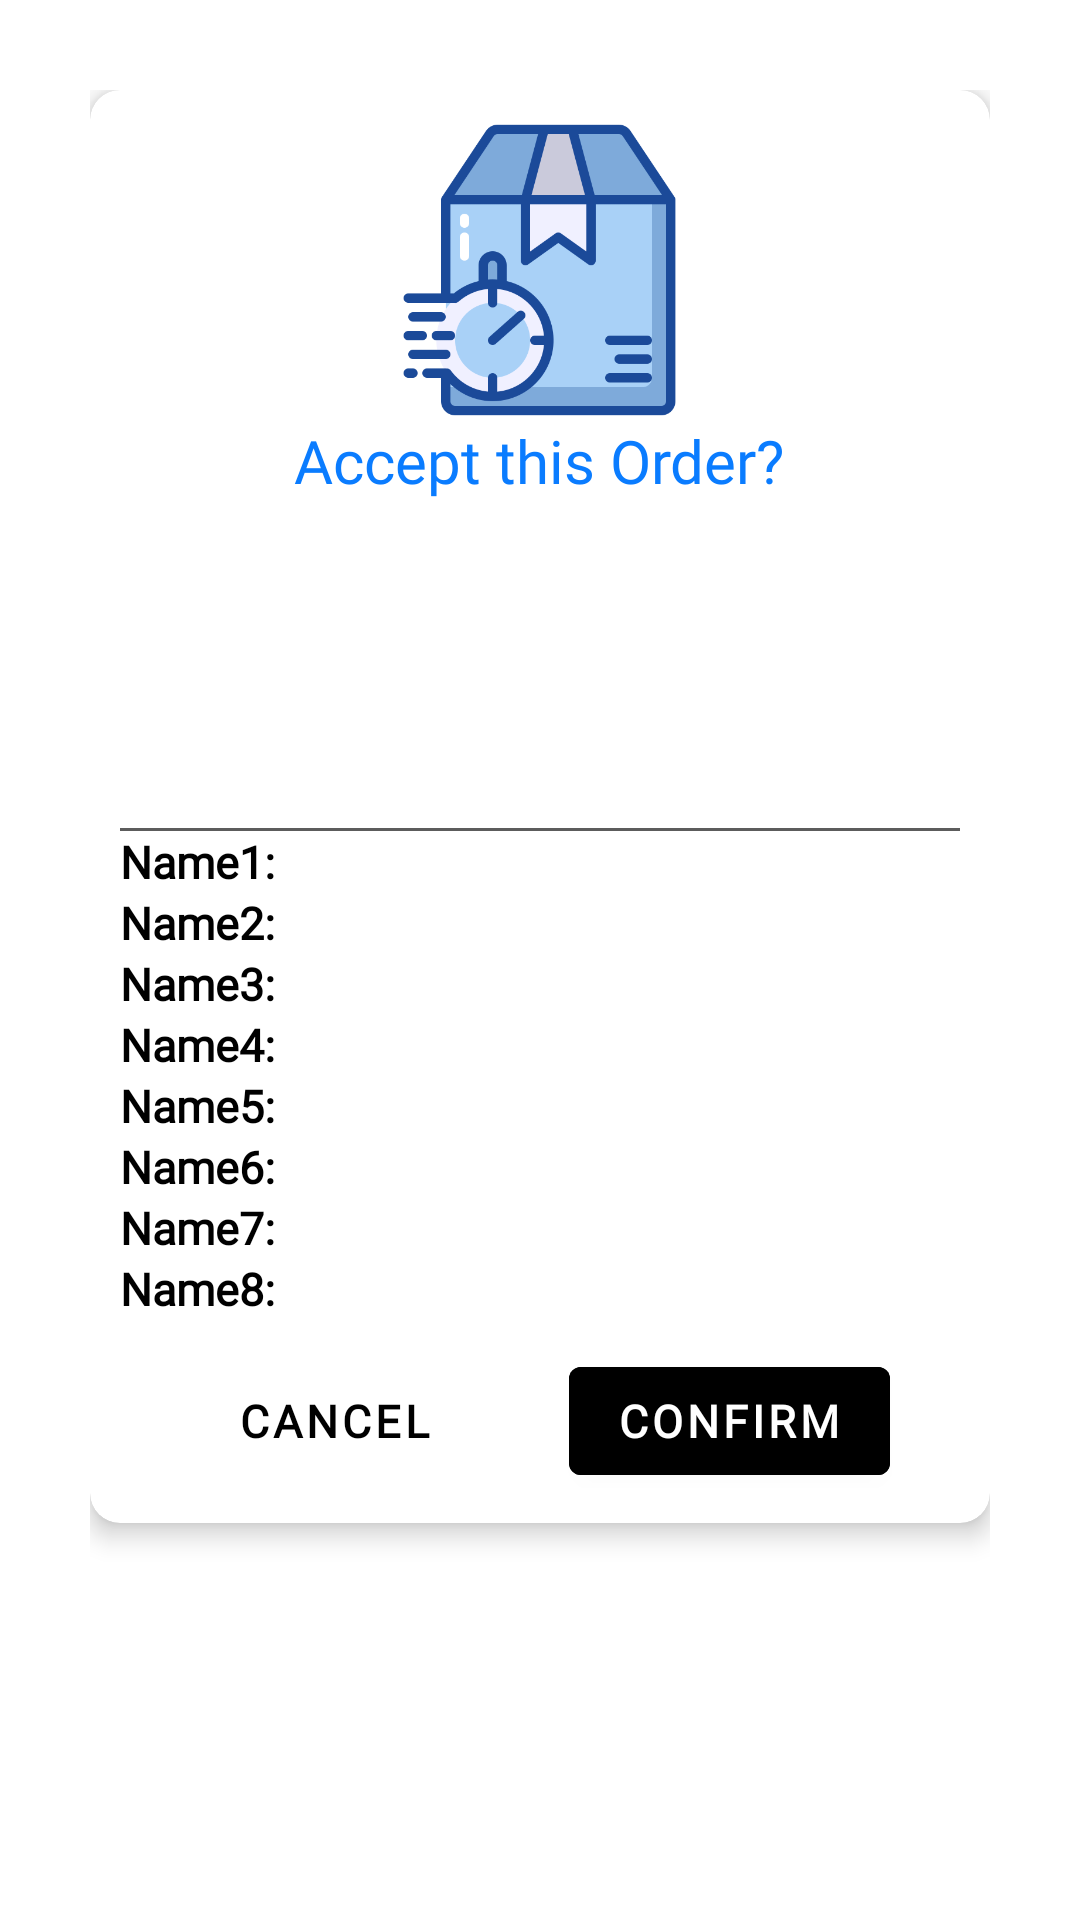

Here is an Android app screen rendered from its layout file. Give the layout XML and the strings, colors and styles it references.
<!-- AndroidManifest.xml: application theme Theme.EnjelWater -->
<!-- res/layout/delivery_dialog.xml -->
<?xml version="1.0" encoding="utf-8"?>
<LinearLayout xmlns:android="http://schemas.android.com/apk/res/android"
    xmlns:app="http://schemas.android.com/apk/res-auto"
    xmlns:tools="http://schemas.android.com/tools"
    android:layout_width="wrap_content"
    android:layout_height="wrap_content"
    android:layout_gravity="center"
    android:padding="30dp"
    android:orientation="vertical">

    <androidx.cardview.widget.CardView
        android:layout_width="wrap_content"
        android:layout_height="wrap_content"
        app:cardCornerRadius="10dp"
        app:cardElevation="5dp">

        <LinearLayout
            android:layout_width="wrap_content"
            android:layout_height="wrap_content"
            android:layout_gravity="center_horizontal"
            android:orientation="vertical">

            <ImageView
                android:id="@+id/imageViewNet"
                android:layout_width="match_parent"
                android:layout_height="100dp"
                android:layout_marginTop="10dp"
                app:srcCompat="@drawable/prepare" />

            <TextView
                android:id="@+id/textView5"
                android:layout_width="wrap_content"
                android:layout_height="wrap_content"
                android:fontFamily="@font/bungee"
                android:layout_gravity="center"
                android:text="Accept this Order?"
                android:textColor="#0a7cff"
                android:textSize="20sp" />

        </LinearLayout>

        <LinearLayout
            android:layout_width="wrap_content"
            android:layout_height="wrap_content"
            android:layout_marginTop="160dp"
            android:orientation="vertical">

            <TextView
                android:id="@+id/txtCustomerName"
                android:layout_width="match_parent"
                android:layout_height="wrap_content"
                android:layout_marginStart="10dp"
                android:layout_marginTop="10dp"
                android:layout_marginEnd="10dp"
                android:layout_marginBottom="5dp"
                android:fontFamily="@font/source_sans_pro"
                android:layout_gravity=""
                android:text=""
                android:textColor="#000000"
                android:textSize="15sp" />
            <TextView
                android:id="@+id/txtPhoneDialog"
                android:layout_width="match_parent"
                android:layout_height="wrap_content"
                android:layout_marginStart="10dp"
                android:layout_marginEnd="10dp"
                android:layout_marginBottom="5dp"
                android:fontFamily="@font/source_sans_pro"
                android:gravity="left"
                android:text=""
                android:textColor="#000000"
                android:textSize="15sp" />

            <TextView
                android:id="@+id/txtAddressDialog"
                android:layout_width="match_parent"
                android:layout_height="wrap_content"
                android:layout_marginStart="10dp"
                android:layout_marginEnd="10dp"
                android:layout_marginBottom="5dp"
                android:fontFamily="@font/source_sans_pro"
                android:gravity="left"
                android:text=""
                android:textColor="#000000"
                android:textSize="15sp" />

        <View
                android:id="@+id/viewm"
                android:layout_width="wrap_content"
                android:layout_height="1dp"
                android:layout_marginStart="10dp"
                android:layout_marginEnd="10dp"
                android:layout_marginBottom="0dp"
                android:background="#5C5C5C" />

             <TextView
                android:id="@+id/txtName1"
                android:layout_width="match_parent"
                android:layout_height="wrap_content"
                android:layout_marginStart="10dp"
                android:fontFamily="@font/source_sans_pro"
                android:gravity="start"
                android:text="Name1:"
                android:textAllCaps="false"
                android:textColor="@color/black"
                android:textSize="15sp"
                 android:textStyle="bold"/>

            <TextView
                android:id="@+id/txtName2"
                android:layout_width="match_parent"
                android:layout_height="wrap_content"
                android:layout_marginStart="10dp"
                android:fontFamily="@font/source_sans_pro"
                android:gravity="start"
                android:text="Name2:"
                android:textAllCaps="false"
                android:textColor="@color/black"
                android:textSize="15sp"
                android:textStyle="bold"/>

            <TextView
                android:id="@+id/txtName3"
                android:layout_width="match_parent"
                android:layout_height="wrap_content"
                android:layout_marginStart="10dp"
                android:fontFamily="@font/source_sans_pro"
                android:gravity="start"
                android:text="Name3:"
                android:textAllCaps="false"
                android:textColor="@color/black"
                android:textSize="15sp"
                android:textStyle="bold"/>

            <TextView
                android:id="@+id/txtName4"
                android:layout_width="match_parent"
                android:layout_height="wrap_content"
                android:layout_marginStart="10dp"
                android:fontFamily="@font/source_sans_pro"
                android:gravity="start"
                android:text="Name4:"
                android:textAllCaps="false"
                android:textColor="@color/black"
                android:textSize="15sp"
                android:textStyle="bold"/>

            <TextView
                android:id="@+id/txtName5"
                android:layout_width="match_parent"
                android:layout_height="wrap_content"
                android:layout_marginStart="10dp"
                android:fontFamily="@font/source_sans_pro"
                android:gravity="start"
                android:text="Name5:"
                android:textAllCaps="false"
                android:textColor="@color/black"
                android:textSize="15sp"
                android:textStyle="bold"/>

            <TextView
                android:id="@+id/txtName6"
                android:layout_width="match_parent"
                android:layout_height="wrap_content"
                android:layout_marginStart="10dp"
                android:fontFamily="@font/source_sans_pro"
                android:gravity="start"
                android:text="Name6: "
                android:textAllCaps="false"
                android:textColor="@color/black"
                android:textSize="15sp"
                android:textStyle="bold"/>

            <TextView
                android:id="@+id/txtName7"
                android:layout_width="match_parent"
                android:layout_height="wrap_content"
                android:layout_marginStart="10dp"
                android:fontFamily="@font/source_sans_pro"
                android:gravity="start"
                android:text="Name7:"
                android:textAllCaps="false"
                android:textColor="@color/black"
                android:textSize="15sp"
                android:textStyle="bold"/>

            <TextView
                android:id="@+id/txtName8"
                android:layout_width="match_parent"
                android:layout_height="wrap_content"
                android:layout_marginStart="10dp"
                android:fontFamily="@font/source_sans_pro"
                android:gravity="start"
                android:text="Name8:"
                android:textAllCaps="false"
                android:textColor="@color/black"
                android:textSize="15sp"
                android:textStyle="bold"/>

            <LinearLayout
                android:layout_width="match_parent"
                android:layout_height="wrap_content"
                android:gravity="center"
                android:layout_marginTop="10dp"
                android:layout_marginBottom="10dp"
                android:orientation="horizontal">

                <Button
                    android:id="@+id/btn_notyet"
                    android:layout_width="wrap_content"
                    android:layout_height="wrap_content"
                    android:layout_gravity="center"
                    android:background="@android:color/transparent"
                    android:fontFamily="@font/source_sans_pro"
                    android:text="CANCEL"
                    android:layout_marginEnd="15dp"
                    android:textColor="@color/black"
                    android:textSize="15sp"
                    android:textStyle="bold" />


                <Button
                    android:id="@+id/btn_decline"
                    android:layout_width="wrap_content"
                    android:layout_height="wrap_content"
                    android:backgroundTint="@color/red"
                    android:fontFamily="@font/source_sans_pro"
                    android:text="Decline"
                    android:textColor="@color/white"
                    android:textSize="12sp"
                    android:textStyle="bold"
                    android:visibility="gone" />

                <Button
                    android:id="@+id/btn_okay2"
                    android:layout_width="wrap_content"
                    android:layout_height="wrap_content"
                    android:backgroundTint="@drawable/button_accept"
                    android:fontFamily="@font/source_sans_pro"
                    android:text="CONFIRM"
                    android:layout_marginStart="15dp"
                    android:textColor="@color/white"
                    android:textSize="15sp"
                    android:textStyle="bold" />


                <ProgressBar
                    android:id="@+id/progressbarDeliver"
                    style="?android:attr/progressBarStyle"
                    android:layout_width="wrap_content"
                    android:layout_height="wrap_content"
                    android:visibility="gone" />
            </LinearLayout>
        </LinearLayout>

    </androidx.cardview.widget.CardView>
</LinearLayout>
<!-- resources referenced by this layout -->
<resources>
  <color name="black">#FF000000</color>
  <color name="white">#FFFFFFFF</color>
  <!-- drawable prepare: png bitmap (drawable-v24, 23798 bytes) -->
  <style name="Theme.EnjelWater" parent="Theme.MaterialComponents.Light.NoActionBar">
          
          <item name="colorPrimary">#A9EDFF</item>
          <item name="colorPrimaryVariant">@color/purple_700</item>
          <item name="colorOnPrimary">@color/black</item>
          
          <item name="colorSecondary">@color/teal_200</item>
          <item name="colorSecondaryVariant">@color/teal_700</item>
          <item name="colorOnSecondary">@color/white</item>
          
          <item name="android:statusBarColor" tools:targetApi="l">?attr/colorPrimaryVariant</item>
          
          <item name="android:windowContentTransitions">true</item>
          <item name="actionOverflowButtonStyle">@style/Threedotcolor</item>
  
      </style>
  <color name="purple_700">#FF3700B3</color>
  <color name="teal_200">#FF03DAC5</color>
  <color name="teal_700">#FF018786</color>
  <style name="Threedotcolor" parent="Widget.AppCompat.Light.ActionButton.Overflow">
  
          <item name="tint">@color/black</item>
  
      </style>
</resources>
